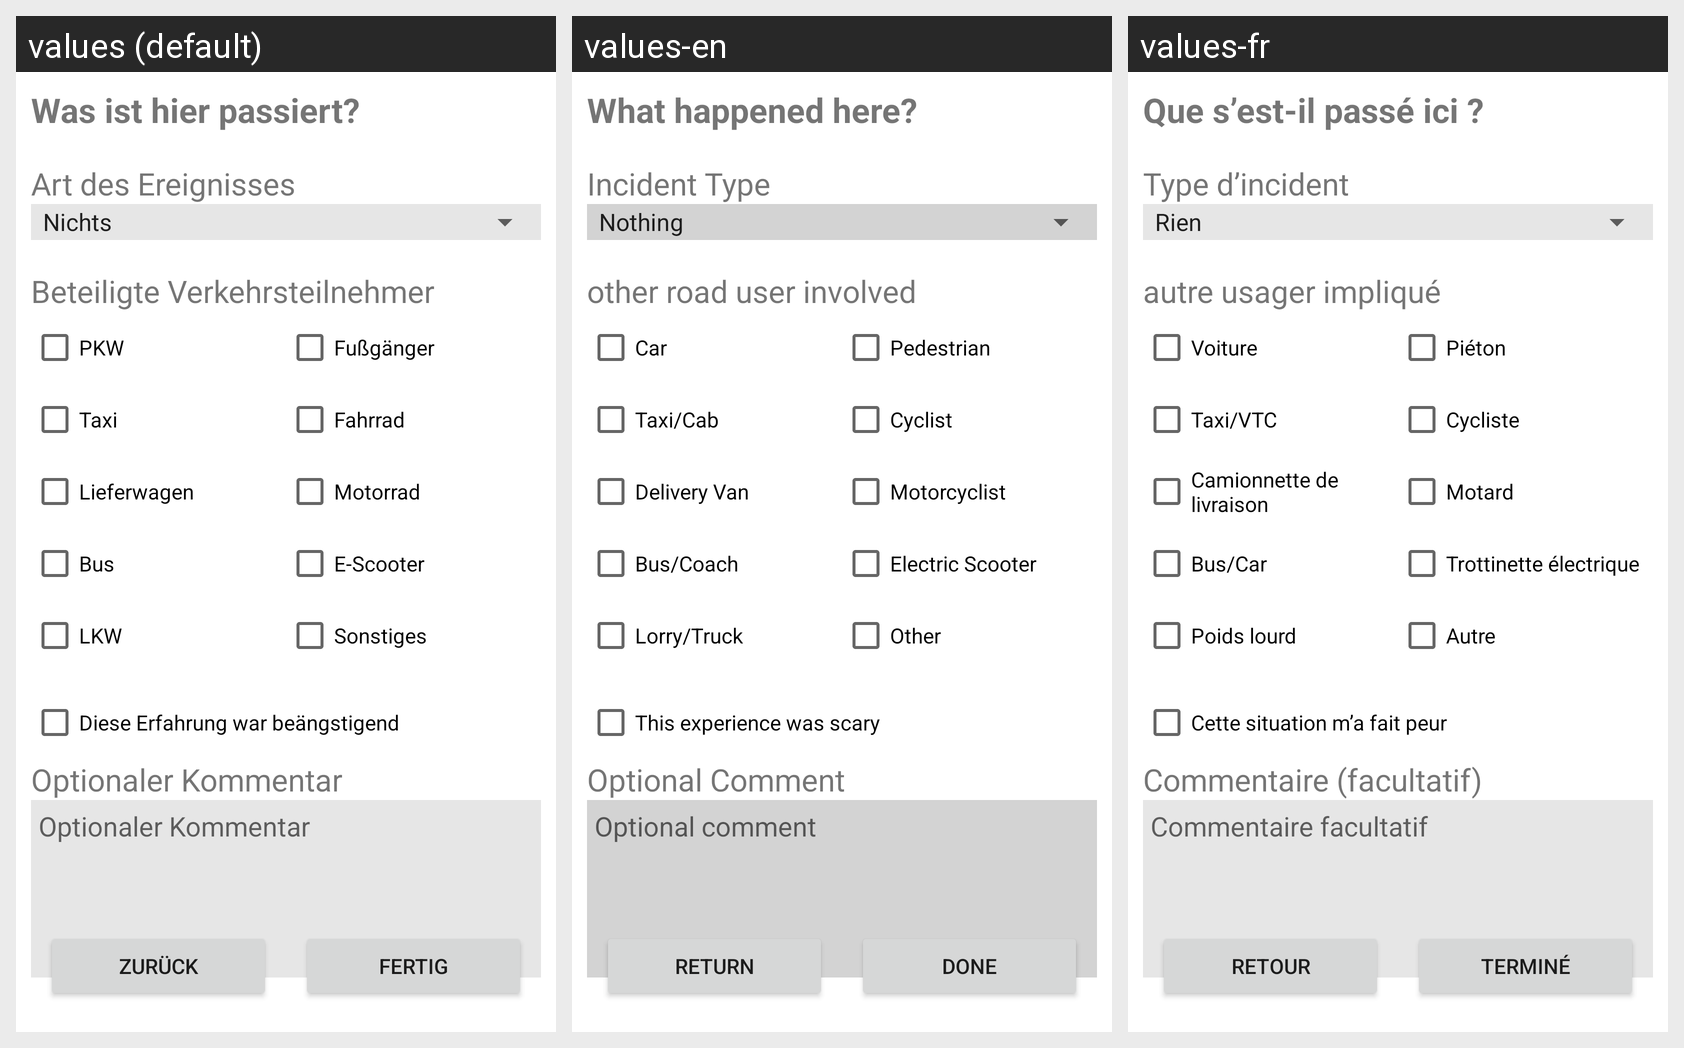

Strings drawn on this Android screen and how each of the app's shown locales translates them:
Android screen res/layout/incident_popup_layout.xml rendered under 3 locales, left to right: values (default), values-en, values-fr. Device: Nexus 5 (rendered at 1080×1920; each locale shown at half size, 540×960, under a caption strip naming it); theme AppTheme.
Strings drawn on this screen, with the default value and each locale's value (text and hints the layout hard-codes, and strings that could not be matched under every locale, appear in the picture but are not listed):

annotation_title
  values: Was ist hier passiert?
  values-en: What happened here?
  values-fr: Que s’est-il passé ici ?

incident_type
  values: Art des Ereignisses
  values-en: Incident Type
  values-fr: Type d’incident

incidentType1
  values: Nichts
  values-en: Nothing
  values-fr: Rien

involved_type
  values: Beteiligte Verkehrsteilnehmer
  values-en: other road user involved
  values-fr: autre usager impliqué

involvedType7
  values: PKW
  values-en: Car
  values-fr: Voiture

involvedType8
  values: Taxi
  values-en: Taxi/Cab
  values-fr: Taxi/VTC

involvedType4
  values: Lieferwagen
  values-en: Delivery Van
  values-fr: Camionnette de livraison

involvedType1
  values: Bus
  values-en: Bus/Coach
  values-fr: Bus/Car

involvedType5
  values: LKW
  values-en: Lorry/Truck
  values-fr: Poids lourd

involvedType3
  values: Fußgänger
  values-en: Pedestrian
  values-fr: Piéton

involvedType2
  values: Fahrrad
  values-en: Cyclist
  values-fr: Cycliste

involvedType6
  values: Motorrad
  values-en: Motorcyclist
  values-fr: Motard

involvedType10
  values: E-Scooter
  values-en: Electric Scooter
  values-fr: Trottinette électrique

other
  values: Sonstiges
  values-en: Other
  values-fr: Autre

scarinessString
  values: Diese Erfahrung war beängstigend
  values-en: This experience was scary
  values-fr: Cette situation m’a fait peur

description
  values: Optionaler Kommentar
  values-en: Optional Comment
  values-fr: Commentaire (facultatif)

descriptionBody
  values: Optionaler Kommentar
  values-en: Optional comment
  values-fr: Commentaire facultatif

returnAsText
  values: Zurück
  values-en: Return
  values-fr: Retour

done
  values: Fertig
  values-en: Done
  values-fr: Terminé
